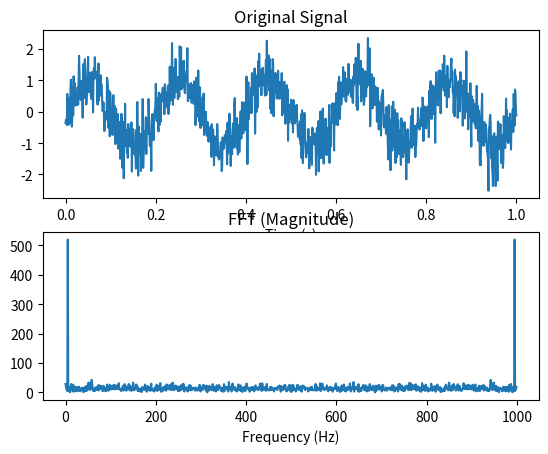

The matplotlib source for this figure:
import numpy as np
import matplotlib.pyplot as plt

t = np.linspace(0, 1, 1000)
signal = np.sin(2*np.pi*5*t) + 0.5*np.random.randn(1000)

fft = np.fft.fft(signal)

plt.subplot(2,1,1)
plt.plot(t, signal)
plt.title("Original Signal")
plt.xlabel("Time (s)")

plt.subplot(2,1,2)
plt.plot(abs(fft))
plt.title("FFT (Magnitude)")
plt.xlabel("Frequency (Hz)")

plt.show()
